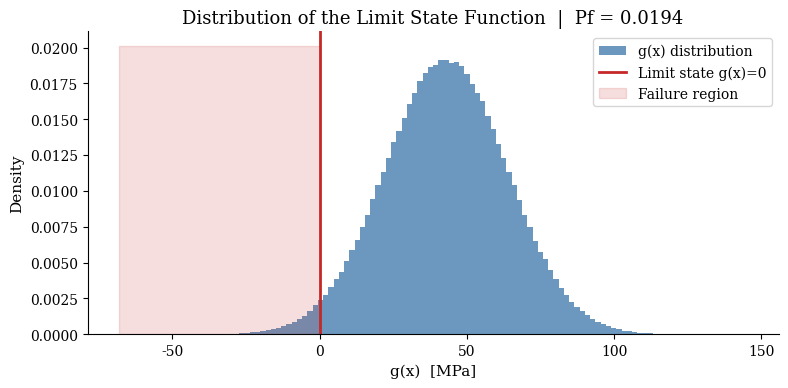

Recreate this plot in Python. (Note: this script raises an exception after producing the figure.)
import numpy as np
import matplotlib.pyplot as plt
import matplotlib.patches as mpatches
from scipy.stats import norm
from scipy.optimize import minimize
from scipy.linalg import solve
import warnings
warnings.filterwarnings('ignore')

np.random.seed(42)   # reproducibility

# Plot style
plt.rcParams.update({
    'figure.dpi': 120,
    'axes.titlesize': 13,
    'axes.labelsize': 11,
    'font.family': 'serif',
    'axes.spines.top': False,
    'axes.spines.right': False,
})
BLUE   = '#2E6DA4'
RED    = '#C62828'
GREEN  = '#2E7D32'
ORANGE = '#E8A020'
GRAY   = '#888888'
print('Setup complete.')

# ── Distribution parameters ────────────────────────────────────────────────
MEANS = np.array([12.0, 65.0, 14.0, 85.0, 3.5e6, 3.1e6])
STDS  = np.array([0.060, 0.325, 0.070, 0.425, 1.75e5, 1.55e5])
NAMES = ['a (mm)', 'b (mm)', 't (mm)', 'h (mm)', 'M (N·mm)', 'T (N·mm)']
SIGMA_S = 460.0   # yield stress [MPa]
DIM = 6

def sample_inputs(n, rng=None):
    """Draw n samples from the joint normal distribution."""
    if rng is None:
        rng = np.random.default_rng()
    return rng.normal(MEANS, STDS, size=(n, DIM))

def limit_state(X):
    """
    Evaluate the front-axle limit state function.
    X : (n, 6) array  ->  returns (n,) array
    g > 0  =>  safe
    g <= 0 =>  failure
    """
    X = np.atleast_2d(X)
    a, b, t, h, M, T = X[:, 0], X[:, 1], X[:, 2], X[:, 3], X[:, 4], X[:, 5]

    Wx  = (a * (h - 2*t)**3) / (6*h) + (b / (6*h)) * (h**3 - (h - 2*t)**3)
    Wrho = 0.8 * b * t**2 + 0.4 * (a**3 * (h - 2*t)) / t

    sigma = M / Wx    # bending stress
    tau   = T / Wrho  # shear stress

    return SIGMA_S - np.sqrt(sigma**2 + 3 * tau**2)

# Quick sanity check at the mean
g_mean = limit_state(MEANS.reshape(1, -1))[0]
print(f'g at mean input = {g_mean:.4f}  ({"safe" if g_mean > 0 else "failure"})')
print(f'Number of uncertain inputs: {DIM}')

N_MCS = 1_000_000
rng_mcs = np.random.default_rng(0)
X_mcs = sample_inputs(N_MCS, rng=rng_mcs)
g_mcs = limit_state(X_mcs)

Pf_ref  = np.mean(g_mcs <= 0)
cov_ref = np.sqrt((1 - Pf_ref) / (Pf_ref * N_MCS))   # coefficient of variation

print(f'=== Reference MCS ({N_MCS:,} samples) ===')
print(f'  Failure probability Pf = {Pf_ref:.4f}')
print(f'  CoV of estimator       = {cov_ref:.4f}  (< 0.01 => converged)')

# Plot histogram of g(x) from MCS
fig, ax = plt.subplots(figsize=(8, 4))
ax.hist(g_mcs, bins=120, color=BLUE, alpha=0.7, density=True, label='g(x) distribution')
ax.axvline(0, color=RED, lw=2, label='Limit state g(x)=0')
ax.fill_betweenx([0, ax.get_ylim()[1] if ax.get_ylim()[1] > 0 else 1],
                  g_mcs.min(), 0, alpha=0.15, color=RED, label='Failure region')
ax.set_xlabel('g(x)  [MPa]')
ax.set_ylabel('Density')
ax.set_title(f'Distribution of the Limit State Function  |  Pf = {Pf_ref:.4f}')
ax.legend()
plt.tight_layout()
plt.show()

class KrigingModel:
    """
    Ordinary Kriging surrogate with squared-exponential correlation.
    Inputs are internally normalised to zero mean / unit std.
    """

    def __init__(self):
        self.is_fitted = False

    # ── Normalisation ──────────────────────────────────────────────────────
    def _normalise(self, X):
        return (X - self.x_mean) / self.x_std

    # ── Correlation matrix ─────────────────────────────────────────────────
    def _corr_matrix(self, X1, X2, theta):
        """
        Compute the correlation matrix between rows of X1 and X2.
        R[i,j] = exp(-sum_l theta_l * (X1[i,l] - X2[j,l])^2)
        """
        n1, n2 = len(X1), len(X2)
        R = np.zeros((n1, n2))
        for l in range(X1.shape[1]):
            diff = X1[:, l:l+1] - X2[:, l].reshape(1, -1)  # (n1, n2)
            R += theta[l] * diff**2
        return np.exp(-R)

    # ── Negative log-likelihood (to minimise) ─────────────────────────────
    def _neg_log_likelihood(self, log_theta):
        theta = np.exp(log_theta)
        n = len(self.X_train)
        try:
            R = self._corr_matrix(self.X_train, self.X_train, theta)
            R += 1e-10 * np.eye(n)   # numerical jitter
            L = np.linalg.cholesky(R)
            # Estimate beta (regression coefficient)
            ones = np.ones((n, 1))
            Rinv_ones = np.linalg.solve(R, ones)
            Rinv_g    = np.linalg.solve(R, self.g_train)
            beta = (ones.T @ Rinv_g) / (ones.T @ Rinv_ones)
            residual = self.g_train - beta * ones.ravel()
            sigma2 = (residual @ np.linalg.solve(R, residual)) / n
            if sigma2 <= 0:
                return 1e10
            log_det = 2 * np.sum(np.log(np.diag(L)))
            return 0.5 * (n * np.log(sigma2) + log_det)
        except np.linalg.LinAlgError:
            return 1e10

    # ── Fit ────────────────────────────────────────────────────────────────
    def fit(self, X, g):
        """
        Fit Kriging model to training data.
        X : (n, d) input matrix
        g : (n,)   limit state values
        """
        self.x_mean = X.mean(axis=0)
        self.x_std  = X.std(axis=0)
        self.x_std[self.x_std == 0] = 1.0

        self.X_train = self._normalise(X)
        self.g_train = g.copy()
        n, d = self.X_train.shape

        # Optimise hyperparameters
        best_nll, best_theta = np.inf, None
        for _ in range(8):
            x0 = np.random.uniform(-2, 2, d)
            res = minimize(self._neg_log_likelihood, x0,
                           method='L-BFGS-B',
                           bounds=[(-6, 6)] * d)
            if res.fun < best_nll:
                best_nll   = res.fun
                best_theta = np.exp(res.x)

        self.theta = best_theta
        R = self._corr_matrix(self.X_train, self.X_train, self.theta)
        R += 1e-10 * np.eye(n)
        self.R = R
        self.Rinv = np.linalg.inv(R)

        ones = np.ones(n)
        denom = ones @ self.Rinv @ ones
        self.beta = (ones @ self.Rinv @ self.g_train) / denom
        residual = self.g_train - self.beta
        self.sigma2 = (residual @ self.Rinv @ residual) / n
        self.is_fitted = True

    # ── Predict ────────────────────────────────────────────────────────────
    def predict(self, X_new):
        """
        Returns (mean, std) at new points X_new.
        mean : predicted g(x)
        std  : prediction uncertainty (0 at training points)
        """
        X_new_n = self._normalise(np.atleast_2d(X_new))
        n_train = len(self.X_train)
        n_new   = len(X_new_n)

        r = self._corr_matrix(X_new_n, self.X_train, self.theta)  # (n_new, n_train)

        mu = self.beta + r @ (self.Rinv @ (self.g_train - self.beta))

        ones = np.ones(n_train)
        u = r @ self.Rinv @ ones - 1.0   # adjustment for ordinary Kriging
        var = self.sigma2 * np.maximum(
            1.0 - np.einsum('ij,jk,ik->i', r, self.Rinv, r)
            + u**2 / (ones @ self.Rinv @ ones),
            0.0
        )
        return mu, np.sqrt(var)

    # ── p(x): probabilistic classification function ────────────────────────
    def p_classify(self, X_new):
        """
        p(x) = P[ŷ(x) <= 0] = Phi(-mu / sigma)
        Returns array in [0, 1].
        """
        mu, sigma = self.predict(X_new)
        sigma = np.maximum(sigma, 1e-12)   # avoid division by zero
        return norm.cdf(-mu / sigma)

    # ── Leave-one-out RPRESS ──────────────────────────────────────────────
    def rpress(self):
        """
        Compute the relative leave-one-out error (Eq. 20 in the paper).
        Uses the analytical LOO shortcut for Kriging (no retraining needed).
        """
        n = len(self.g_train)
        Rinv = self.Rinv
        g = self.g_train
        beta = self.beta

        residuals = g - beta
        h = np.diag(Rinv) / np.diag(Rinv)   # leverage-like, simplified
        loo_errors = []
        for i in range(n):
            # LOO prediction via Sherman-Morrison shortcut
            e_i = (Rinv @ residuals)[i] / Rinv[i, i]
            g_pred_i = g[i] - e_i
            if abs(g[i]) > 1e-10:
                loo_errors.append(((g_pred_i - g[i]) / g[i])**2)
        return np.mean(loo_errors) if loo_errors else 0.0

print('KrigingModel class defined.')

# Build a small initial Kriging model on the 2D slice (M, T) for visualisation
rng_viz = np.random.default_rng(7)

N_INIT_VIZ = 8
X_init_full = sample_inputs(N_INIT_VIZ, rng=rng_viz)
g_init_full = limit_state(X_init_full)

# Fit Kriging on ALL 6 dims
km_viz = KrigingModel()
km_viz.fit(X_init_full, g_init_full)

# Create a 2D grid over M and T (columns 4 and 5)
M_grid = np.linspace(MEANS[4] - 3*STDS[4], MEANS[4] + 3*STDS[4], 80)
T_grid = np.linspace(MEANS[5] - 3*STDS[5], MEANS[5] + 3*STDS[5], 80)
MM, TT = np.meshgrid(M_grid, T_grid)

# Fix geometry at means
n_grid = MM.size
X_grid = np.tile(MEANS, (n_grid, 1))
X_grid[:, 4] = MM.ravel()
X_grid[:, 5] = TT.ravel()

p_grid  = km_viz.p_classify(X_grid).reshape(MM.shape)
g_true  = limit_state(X_grid).reshape(MM.shape)
mu_grid, sig_grid = km_viz.predict(X_grid)
mu_grid  = mu_grid.reshape(MM.shape)

fig, axes = plt.subplots(1, 3, figsize=(15, 4.5))

# (a) True limit state
ax = axes[0]
cf = ax.contourf(MM/1e6, TT/1e6, g_true, levels=30, cmap='RdYlGn')
ax.contour(MM/1e6, TT/1e6, g_true, levels=[0], colors='k', linewidths=2)
plt.colorbar(cf, ax=ax, label='g(x) [MPa]')
ax.set_xlabel('M [×10⁶ N·mm]'); ax.set_ylabel('T [×10⁶ N·mm]')
ax.set_title('(a) True limit state g(x)')

# (b) Kriging mean prediction
ax = axes[1]
cf = ax.contourf(MM/1e6, TT/1e6, mu_grid, levels=30, cmap='RdYlGn')
ax.contour(MM/1e6, TT/1e6, mu_grid, levels=[0], colors='blue', linewidths=2, linestyles='--')
ax.contour(MM/1e6, TT/1e6, g_true,  levels=[0], colors='k',    linewidths=1.5)
plt.colorbar(cf, ax=ax, label='ŷ(x) [MPa]')
ax.scatter(X_init_full[:,4]/1e6, X_init_full[:,5]/1e6, c='yellow', edgecolors='k', s=80, zorder=5)
ax.set_xlabel('M [×10⁶ N·mm]'); ax.set_ylabel('T [×10⁶ N·mm]')
ax.set_title(f'(b) Kriging mean prediction ({N_INIT_VIZ} training pts)')

# (c) p(x) and P_MPR
ax = axes[2]
cf = ax.contourf(MM/1e6, TT/1e6, p_grid, levels=np.linspace(0,1,21), cmap='coolwarm')
ax.contour(MM/1e6, TT/1e6, p_grid, levels=[0.025, 0.975], colors=[GREEN, GREEN], linewidths=2)
ax.contour(MM/1e6, TT/1e6, g_true, levels=[0], colors='k', linewidths=1.5)
plt.colorbar(cf, ax=ax, label='p(x)')
ax.scatter(X_init_full[:,4]/1e6, X_init_full[:,5]/1e6, c='yellow', edgecolors='k', s=80, zorder=5)
# Shade P_MPR
pmpr_mask = (p_grid > 0.025) & (p_grid < 0.975)
ax.contourf(MM/1e6, TT/1e6, pmpr_mask.astype(float), levels=[0.5, 1.5],
            colors=['none'], hatches=['//'], alpha=0)
ax.set_xlabel('M [×10⁶ N·mm]'); ax.set_ylabel('T [×10⁶ N·mm]')
ax.set_title('(c) p(x) map — green lines = P_MPR boundary')

plt.suptitle('2D slice: M vs T (geometry fixed at mean)', fontsize=13, y=1.01)
plt.tight_layout()
plt.show()

print('Panel (c) shows the P_MPR as the band between the two green lines.')
print('New training points should be placed inside this band.')

def joint_pdf(X):
    """
    Joint PDF of the 6 independent normal inputs.
    Returns log-pdf for numerical stability, then exp.
    """
    log_pdf = np.sum(
        norm.logpdf(X, loc=MEANS, scale=STDS), axis=1
    )
    return np.exp(log_pdf - log_pdf.max())   # normalised for numerical stability


def find_p_mpr_and_select(model, n_candidates=30_000, n_select=2,
                           p_low=0.025, p_high=0.975, rng=None):
    """
    Identify the P_MPR and select the best new training points.

    Returns
    -------
    X_selected : (n_select, d) chosen points to evaluate next
    n_ucp      : total number of uncertain candidate points found
    """
    if rng is None:
        rng = np.random.default_rng()

    # Step 1: generate candidates
    X_cand = sample_inputs(n_candidates, rng=rng)

    # Step 2: compute p(x)
    p_vals = model.p_classify(X_cand)

    # Step 3: filter to P_MPR
    in_pmpr = (p_vals > p_low) & (p_vals < p_high)
    X_ucp   = X_cand[in_pmpr]
    n_ucp   = len(X_ucp)

    if n_ucp == 0:
        return None, 0

    # Step 4: rank by joint PDF and pick top n_select
    pdf_vals = joint_pdf(X_ucp)
    top_idx  = np.argsort(pdf_vals)[::-1][:n_select]
    X_selected = X_ucp[top_idx]

    return X_selected, n_ucp


# Demo on the visualisation model
rng_demo = np.random.default_rng(99)
X_new_pts, n_ucp = find_p_mpr_and_select(km_viz, rng=rng_demo)
print(f'Uncertain candidate points (ucp) found: {n_ucp} / 30000')
print(f'Selected {len(X_new_pts)} new training point(s):')
for i, pt in enumerate(X_new_pts):
    p_val = km_viz.p_classify(pt.reshape(1,-1))[0]
    g_val = limit_state(pt.reshape(1,-1))[0]
    print(f'  Point {i+1}: p(x)={p_val:.3f}, actual g(x)={g_val:.3f}')

# Show how RPRESS decreases as training set grows (using random points)
rng_rp = np.random.default_rng(5)
rpress_vals, ncall_vals = [], []

X_accum = sample_inputs(5, rng=rng_rp)
g_accum = limit_state(X_accum)

for step in range(30):
    if len(X_accum) < 3:
        X_accum = np.vstack([X_accum, sample_inputs(3, rng=rng_rp)])
        g_accum = np.append(g_accum, limit_state(X_accum[-3:]))
    km_rp = KrigingModel()
    km_rp.fit(X_accum, g_accum)
    rp = km_rp.rpress()
    rpress_vals.append(rp)
    ncall_vals.append(len(X_accum))
    # Add 2 random points
    X_new = sample_inputs(2, rng=rng_rp)
    X_accum = np.vstack([X_accum, X_new])
    g_accum = np.append(g_accum, limit_state(X_new))

fig, ax = plt.subplots(figsize=(8, 4))
ax.semilogy(ncall_vals, rpress_vals, 'o-', color=BLUE, label='RPRESS')
ax.axhline(0.1, color=RED, lw=2, ls='--', label='Threshold e_given = 0.1')
ax.set_xlabel('Number of training points')
ax.set_ylabel('RPRESS (log scale)')
ax.set_title('Leave-One-Out Error vs Training Set Size')
ax.legend()
plt.tight_layout()
plt.show()
print('Once RPRESS drops below 0.1, the surrogate is accurate enough to stop.')

def advanced_kriging(limit_state_fn, n_init=7, e_given=0.1,
                      n_candidates=30_000, n_select=2,
                      max_iter=60, seed=42, verbose=True):
    """
    Full Advanced Kriging loop.

    Returns
    -------
    model      : final fitted KrigingModel
    X_train    : all training inputs used
    g_train    : all training g(x) values
    history    : list of dicts with per-iteration diagnostics
    """
    rng = np.random.default_rng(seed)
    history = []

    # ── Step 1: initialise ─────────────────────────────────────────────────
    X_train = sample_inputs(n_init, rng=rng)
    g_train = limit_state_fn(X_train)
    if verbose:
        print(f'Initial training set: {n_init} points')

    for iteration in range(max_iter):
        # ── Step 2: fit Kriging ───────────────────────────────────────────
        model = KrigingModel()
        model.fit(X_train, g_train)

        # ── RPRESS ───────────────────────────────────────────────────────
        rp = model.rpress()

        if verbose:
            print(f'  Iter {iteration+1:2d} | N_call={len(X_train):3d} | '
                  f'RPRESS={rp:.4f}', end='')

        # ── Step 3: stopping criterion ────────────────────────────────────
        if rp < e_given:
            history.append({'iter': iteration, 'n_call': len(X_train),
                            'rpress': rp, 'converged': True})
            if verbose:
                print(f'  ✓ CONVERGED (RPRESS < {e_given})')
            break

        # ── Steps 3-4: find P_MPR, select new points ──────────────────────
        X_new, n_ucp = find_p_mpr_and_select(
            model, n_candidates=n_candidates, n_select=n_select, rng=rng
        )

        if X_new is None:
            if verbose:
                print('  ! No ucp found, stopping.')
            break

        g_new = limit_state_fn(X_new)
        X_train = np.vstack([X_train, X_new])
        g_train = np.append(g_train, g_new)

        history.append({'iter': iteration, 'n_call': len(X_train) - n_select,
                        'rpress': rp, 'n_ucp': n_ucp, 'converged': False})
        if verbose:
            print(f'  | ucp={n_ucp:5d} | adding {n_select} points')

    return model, X_train, g_train, history


print('Running Advanced Kriging on the front axle problem...')
print('='*65)
model_adv, X_adv, g_adv, hist_adv = advanced_kriging(
    limit_state, n_init=7, e_given=0.1, seed=42, verbose=True
)
print('='*65)
print(f'\nFinal training set size: {len(X_adv)} points (= actual LSF evaluations)')

# ── MCS on the Advanced Kriging surrogate ─────────────────────────────────
N_SURROGATE_MCS = 500_000
rng_sm = np.random.default_rng(1)
X_sm = sample_inputs(N_SURROGATE_MCS, rng=rng_sm)
mu_sm, _ = model_adv.predict(X_sm)
Pf_adv = np.mean(mu_sm <= 0)

print('=== Failure Probability Results ===')
print(f'  Reference MCS  (1e6 actual evals):  Pf = {Pf_ref:.4f}  [BENCHMARK]')
print(f'  Advanced Kriging ({len(X_adv):3d} actual evals): Pf = {Pf_adv:.4f}  '
      f'| Error = {abs(Pf_adv - Pf_ref)/Pf_ref*100:.2f}%')

# ── Classic Kriging: same number of calls but placed randomly ─────────────
N_CLASSIC = len(X_adv)   # same budget as Advanced Kriging

rng_ck = np.random.default_rng(11)
X_classic = sample_inputs(N_CLASSIC, rng=rng_ck)
g_classic  = limit_state(X_classic)

model_classic = KrigingModel()
model_classic.fit(X_classic, g_classic)

mu_classic, _ = model_classic.predict(X_sm)
Pf_classic = np.mean(mu_classic <= 0)

print(f'  Classic Kriging  ({N_CLASSIC:3d} actual evals): Pf = {Pf_classic:.4f}  '
      f'| Error = {abs(Pf_classic - Pf_ref)/Pf_ref*100:.2f}%')
print()
print(f'  Paper result (Adv-Kriging, 13 calls):         Pf = 0.0199  | Error = 1.5%')
print(f'  Paper result (Ori-Kriging, 65 calls):         Pf = 0.0195  | Error = 0.5%')

# Re-run the loop but capture snapshots at different stages
SNAPSHOTS = [7, 11, 17, len(X_adv)]   # n_call snapshots

fig, axes = plt.subplots(2, 2, figsize=(13, 10))
axes = axes.ravel()

for ax_idx, snap_n in enumerate(SNAPSHOTS):
    ax = axes[ax_idx]

    # Fit model on first snap_n points
    km_snap = KrigingModel()
    km_snap.fit(X_adv[:snap_n], g_adv[:snap_n])
    p_snap = km_snap.p_classify(X_grid).reshape(MM.shape)

    cf = ax.contourf(MM/1e6, TT/1e6, p_snap, levels=np.linspace(0,1,21), cmap='coolwarm')
    # P_MPR boundaries
    try:
        ax.contour(MM/1e6, TT/1e6, p_snap, levels=[0.025, 0.975],
                   colors=[GREEN], linewidths=2)
    except:
        pass
    # True limit state
    ax.contour(MM/1e6, TT/1e6, g_true, levels=[0], colors='k', linewidths=2)
    plt.colorbar(cf, ax=ax, label='p(x)')

    # Training points so far
    ax.scatter(X_adv[:snap_n, 4]/1e6, X_adv[:snap_n, 5]/1e6,
               c='yellow', edgecolors='k', s=70, zorder=5, label='Training pts')
    # Initial vs adaptive
    ax.scatter(X_adv[:7, 4]/1e6, X_adv[:7, 5]/1e6,
               c='blue', edgecolors='k', s=50, zorder=6,
               marker='s', label='Initial (random)')

    rp = km_snap.rpress()
    ax.set_title(f'N_call = {snap_n}  |  RPRESS = {rp:.4f}', fontsize=11)
    ax.set_xlabel('M [×10⁶ N·mm]'); ax.set_ylabel('T [×10⁶ N·mm]')
    if ax_idx == 0:
        ax.legend(fontsize=8, loc='upper left')

plt.suptitle('Evolution of p(x) as Advanced Kriging adds training points\n'
             'Black line = true limit state | Green lines = P_MPR boundary',
             fontsize=12)
plt.tight_layout()
plt.show()

# RPRESS over iterations
iters   = [h['iter']+1 for h in hist_adv]
ncalls  = [h['n_call'] for h in hist_adv]
rpress  = [h['rpress'] for h in hist_adv]
n_ucps  = [h.get('n_ucp', 0) for h in hist_adv]

fig, axes = plt.subplots(1, 2, figsize=(13, 4.5))

# Left: RPRESS vs N_call
ax = axes[0]
ax.semilogy(ncalls, rpress, 'o-', color=BLUE, lw=2, label='Advanced Kriging')
ax.axhline(0.1, color=RED, lw=2, ls='--', label='e_given = 0.1')
ax.set_xlabel('N_call (actual LSF evaluations)')
ax.set_ylabel('RPRESS')
ax.set_title('Convergence of Leave-One-Out Error')
ax.legend()

# Right: number of ucp over iterations
ax = axes[1]
ax.plot(ncalls[:-1], n_ucps[:-1], 's-', color=ORANGE, lw=2, label='# uncertain pts (ucp)')
ax.set_xlabel('N_call')
ax.set_ylabel('Number of ucp in P_MPR')
ax.set_title('P_MPR shrinks as the surrogate improves')
ax.legend()

plt.tight_layout()
plt.show()
print('As expected: RPRESS decreases and P_MPR shrinks as the model learns the boundary.')

# Compare WHERE samples land: Advanced Kriging vs Classic Kriging
fig, axes = plt.subplots(1, 2, figsize=(13, 5))

# Compute p(x) at all final Adv-Kriging training points
p_at_adv = model_adv.p_classify(X_adv)
p_at_classic = model_adv.p_classify(X_classic)  # use same model for fair comparison

for ax, pts, p_vals, label, color in [
    (axes[0], X_adv, p_at_adv, 'Advanced Kriging (adaptive)', BLUE),
    (axes[1], X_classic, p_at_classic, f'Classic Kriging (random, {N_CLASSIC} pts)', GRAY)
]:
    # Background: p(x) map on M-T slice
    cf = ax.contourf(MM/1e6, TT/1e6, p_grid, levels=np.linspace(0,1,21),
                     cmap='coolwarm', alpha=0.4)
    ax.contour(MM/1e6, TT/1e6, g_true, levels=[0], colors='k', linewidths=2)
    ax.contour(MM/1e6, TT/1e6, p_grid, levels=[0.025, 0.975],
               colors=[GREEN], linewidths=1.5, linestyles='--')

    # Colour points by how uncertain they are
    in_pmpr = (p_vals > 0.025) & (p_vals < 0.975)
    ax.scatter(pts[~in_pmpr, 4]/1e6, pts[~in_pmpr, 5]/1e6,
               c=GRAY, edgecolors='k', s=60, label='Outside P_MPR', alpha=0.6)
    ax.scatter(pts[in_pmpr, 4]/1e6, pts[in_pmpr, 5]/1e6,
               c=ORANGE, edgecolors='k', s=80, label='Inside P_MPR ✓', zorder=5)

    frac = in_pmpr.mean()
    ax.set_title(f'{label}\n{in_pmpr.sum()}/{len(pts)} pts in P_MPR ({frac:.0%})',
                 fontsize=10)
    ax.set_xlabel('M [×10⁶ N·mm]'); ax.set_ylabel('T [×10⁶ N·mm]')
    ax.legend(fontsize=8)

plt.suptitle('Sample placement: Advanced vs Classic Kriging\n'
             'Green dashed = P_MPR boundary | Black = true limit state',
             fontsize=11)
plt.tight_layout()
plt.show()

# Simulate how Pf estimate changes as we add more points
# For both methods, compute Pf at increasing N_call budgets

budgets = list(range(5, len(X_adv)+1, 2))
Pf_adv_curve, Pf_cls_curve = [], []
rng_cls2 = np.random.default_rng(22)
X_cls_large = sample_inputs(max(budgets), rng=rng_cls2)
g_cls_large  = limit_state(X_cls_large)

for b in budgets:
    # Advanced Kriging: use first b points of X_adv
    b_adv = min(b, len(X_adv))
    km_a = KrigingModel()
    km_a.fit(X_adv[:b_adv], g_adv[:b_adv])
    mu_a, _ = km_a.predict(X_sm[:100_000])
    Pf_adv_curve.append(np.mean(mu_a <= 0))

    # Classic Kriging: b random points
    km_c = KrigingModel()
    km_c.fit(X_cls_large[:b], g_cls_large[:b])
    mu_c, _ = km_c.predict(X_sm[:100_000])
    Pf_cls_curve.append(np.mean(mu_c <= 0))

fig, ax = plt.subplots(figsize=(10, 5))
ax.axhline(Pf_ref, color='k', lw=2.5, label=f'Reference MCS  Pf = {Pf_ref:.4f}',
           linestyle='-')
ax.axhline(Pf_ref * 1.05, color='k', lw=1, linestyle=':', alpha=0.4)
ax.axhline(Pf_ref * 0.95, color='k', lw=1, linestyle=':', alpha=0.4)
ax.fill_between([budgets[0], budgets[-1]],
                Pf_ref*0.95, Pf_ref*1.05,
                alpha=0.08, color='k', label='±5% band')

ax.plot(budgets, Pf_adv_curve, 'o-', color=BLUE, lw=2,
        label='Advanced Kriging (adaptive)', markersize=5)
ax.plot(budgets, Pf_cls_curve, 's--', color=ORANGE, lw=2,
        label='Classic Kriging (random)', markersize=5)

ax.set_xlabel('N_call (actual limit state evaluations)')
ax.set_ylabel('Estimated $P_f$')
ax.set_title('Convergence of $P_f$ Estimate vs Evaluation Budget\nAdvanced vs Classic Kriging')
ax.legend()
ax.set_ylim([0, 0.06])
plt.tight_layout()
plt.show()
print('Advanced Kriging converges to the true Pf faster because its samples')
print('are placed near the limit state boundary — where they matter most.')